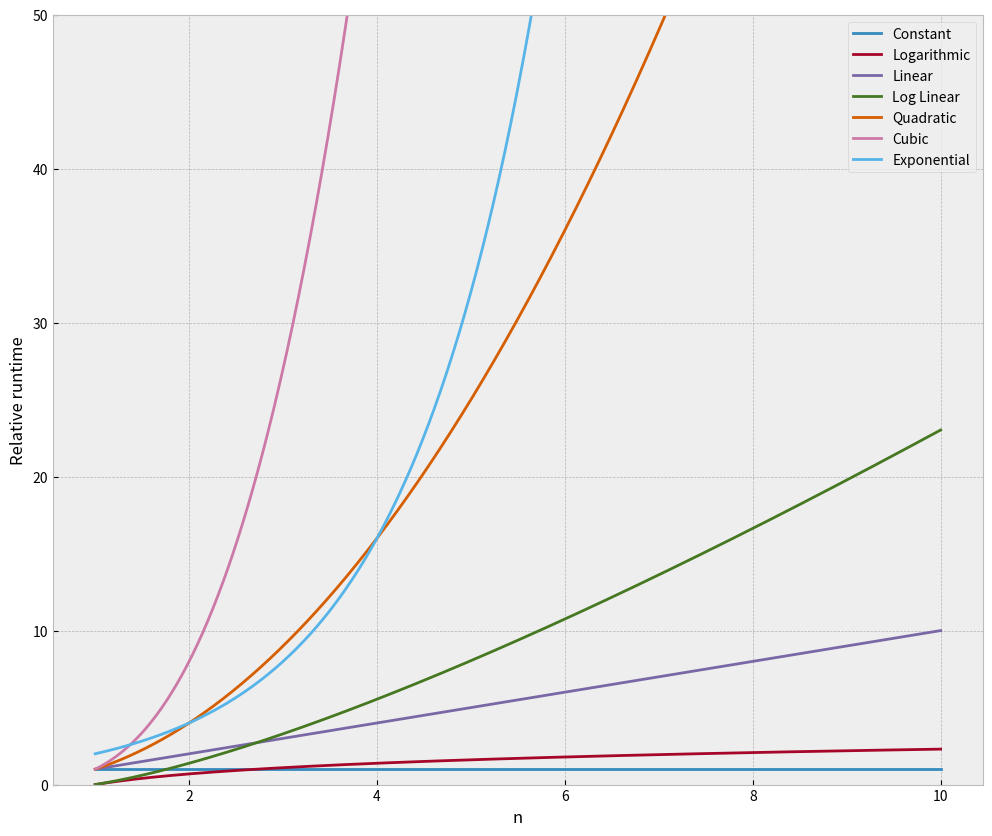

This figure's Python source:
#!/usr/bin/python

from math import log
import numpy as np
import matplotlib.pyplot as plt
#%matplotlib inline
plt.style.use('bmh')

n = np.linspace(1,10,1000)
labels = ['Constant','Logarithmic','Linear','Log Linear','Quadratic','Cubic','Exponential']
big_o = [np.ones(n.shape),np.log(n),n,n*np.log(n),n**2,n**3,2**n]


plt.figure(figsize=(12,10))
plt.ylim(0,50)

for i in range(len(big_o)):
    plt.plot(n,big_o[i],label=labels[i])


plt.legend(loc=0)
plt.ylabel('Relative runtime')
plt.xlabel('n')

plt.show()

